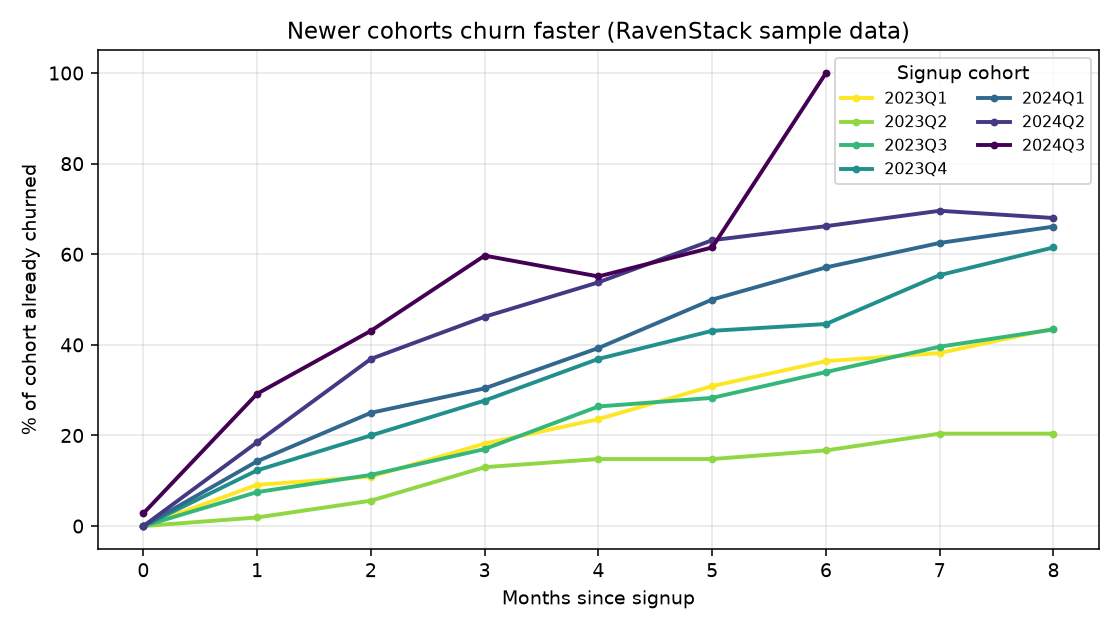

The file beside this chart, header and first rows:
meses_desde_signup, 2023Q1, 2023Q2, 2023Q3, 2023Q4, 2024Q1, 2024Q2, 2024Q3, 2024Q4
0, 0.0, 0.0, 0.0, 0.0, 0.0, 0.0, 2.8, 1.2
1, 9.1, 1.9, 7.5, 12.3, 14.3, 18.5, 29.2, 33.3
2, 10.9, 5.6, 11.3, 20.0, 25.0, 36.9, 43.1, 59.4
3, 18.2, 13.0, 17.0, 27.7, 30.4, 46.2, 59.7, 100.0
4, 23.6, 14.8, 26.4, 36.9, 39.3, 53.8, 55.1, 
5, 30.9, 14.8, 28.3, 43.1, 50.0, 63.1, 61.5, 
6, 36.4, 16.7, 34.0, 44.6, 57.1, 66.2, 100.0, 
7, 38.2, 20.4, 39.6, 55.4, 62.5, 69.6, , 
8, 43.6, 20.4, 43.4, 61.5, 66.1, 68.0, , 
9, 47.3, 22.2, 45.3, 66.2, 67.9, 66.7, , 
10, 58.2, 25.9, 47.2, 69.2, 66.7, , , 
11, 60.0, 25.9, 54.7, 75.4, 66.7, , , 
12, 63.6, 29.6, 60.4, 75.4, 33.3, , , 
